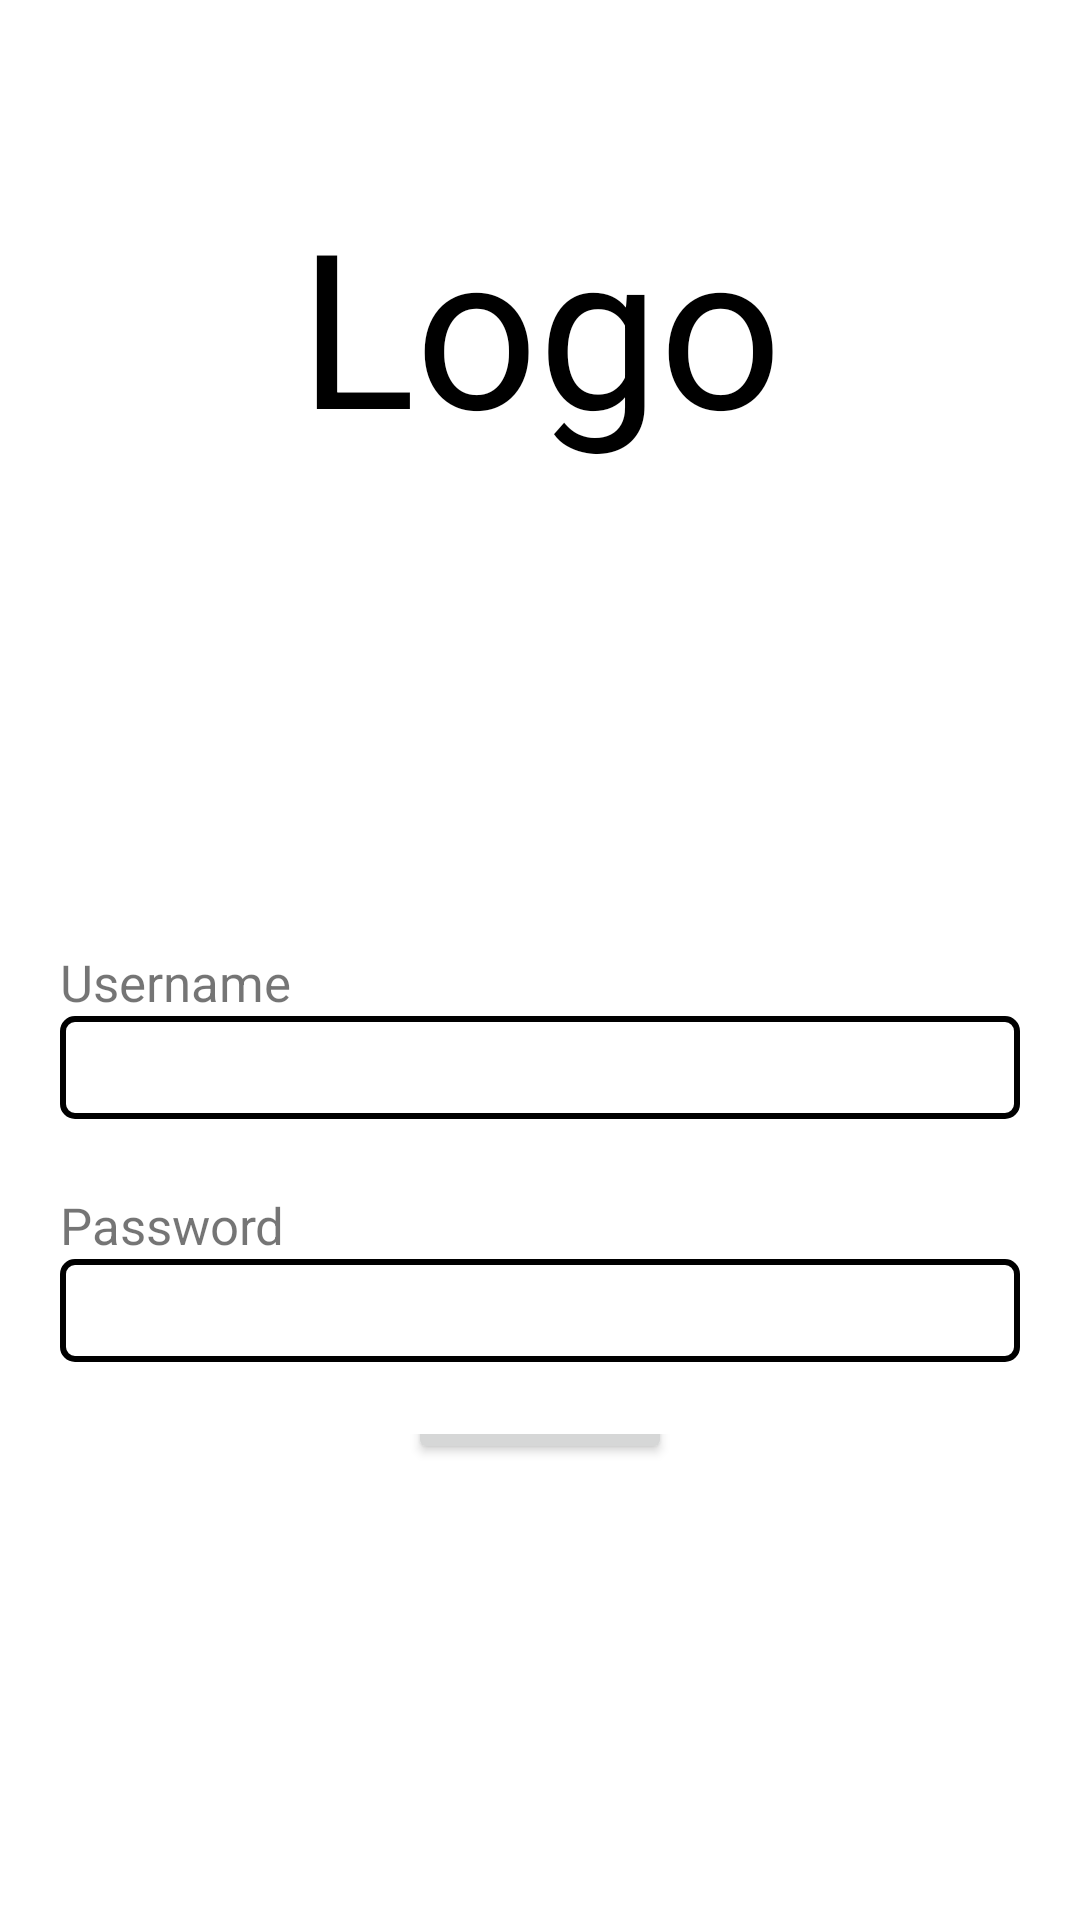

Here is an Android app screen rendered from its layout file. Give the layout XML and the strings, colors and styles it references.
<!-- AndroidManifest.xml: application theme Theme.FastHealth -->
<!-- res/layout/activity_main.xml -->
<?xml version="1.0" encoding="utf-8"?>
<LinearLayout xmlns:android="http://schemas.android.com/apk/res/android"
    xmlns:app="http://schemas.android.com/apk/res-auto"
    xmlns:tools="http://schemas.android.com/tools"
    android:layout_width="match_parent"
    android:layout_height="match_parent"
    android:orientation="vertical"
    >
    <TextView
        android:text="Logo"
        android:textSize="72dp"
        android:textAlignment="center"
        android:textColor="@color/black"
        android:layout_height="wrap_content"
        android:layout_width="match_parent"
        android:gravity="center_horizontal"
        android:layout_marginTop="60dp">
    </TextView>
    <Space
        android:layout_width="match_parent"
        android:layout_height="160dp" />
    <TextView
        android:layout_width="wrap_content"
        android:layout_height="wrap_content"
        android:text="Username"
        android:textSize="17dp"
        android:layout_marginLeft="20dp">

    </TextView>

    <EditText
        android:background="@drawable/edit_text_border"
        android:layout_width="match_parent"
        android:layout_height="wrap_content"
        android:layout_marginLeft="20dp"
        android:layout_marginRight="20dp"
        android:padding="5dp"
        android:inputType="text">

    </EditText>

    <Space
        android:layout_width="match_parent"
        android:layout_height="24dp" />
    <TextView
        android:layout_width="wrap_content"
        android:layout_height="wrap_content"
        android:text="Password"
        android:textSize="17dp"
        android:layout_marginLeft="20dp">

    </TextView>

    <EditText
        android:background="@drawable/edit_text_border"
        android:layout_width="match_parent"
        android:layout_height="wrap_content"
        android:layout_marginLeft="20dp"
        android:layout_marginRight="20dp"
        android:padding="5dp"
        android:inputType="text">

    </EditText>
    <Space
        android:layout_width="match_parent"
        android:layout_height="24dp" />

    <LinearLayout
        android:layout_width="match_parent"
        android:layout_height="wrap_content"
        android:orientation="vertical"
        android:gravity="center">

        <Button
            android:layout_width="wrap_content"
            android:layout_height="wrap_content"
            android:fontFamily="@font/roboto_medium"
            android:text="Accedi"
            android:textAllCaps="false"
            android:textAppearance="@style/TextAppearance.AppCompat.Display1"
            android:textSize="20dp">

        </Button>
        <Space
            android:layout_width="match_parent"
            android:layout_height="190dp" />
        <TextView
            android:layout_width="match_parent"
            android:layout_height="wrap_content"
            android:text="@string/reg"
            android:textAlignment="center"
            android:textSize="20dp"
            android:clickable="true"
            android:gravity="center_horizontal">

        </TextView>
    </LinearLayout>

</LinearLayout>
<!-- resources referenced by this layout -->
<resources>
  <!-- drawable edit_text_border (drawable) -->
  <shape
      xmlns:android="http://schemas.android.com/apk/res/android"
      android:shape="rectangle">
      <solid
          android:color="#ffffff"/>
  
      <corners
          android:bottomRightRadius="4dp"
          android:bottomLeftRadius="4dp"
          android:topLeftRadius="4dp"
          android:topRightRadius="4dp"/>
      <stroke
          android:color="@color/black"
          android:width="2dp"/>
  </shape>
  <string name="reg">Non sei iscritto? <u>Registrati</u></string>
  <style name="Theme.FastHealth" parent="Theme.MaterialComponents.DayNight.NoActionBar">
          
          <item name="colorPrimary">@color/purple_500</item>
          <item name="colorPrimaryVariant">@color/purple_700</item>
          <item name="colorOnPrimary">@color/white</item>
          <item name="backgroundColor">@color/white</item>
          
          <item name="colorSecondary">@color/teal_200</item>
          <item name="colorSecondaryVariant">@color/teal_700</item>
          <item name="colorOnSecondary">@color/black</item>
          
          <item name="android:statusBarColor" tools:targetApi="l">?attr/colorPrimaryVariant</item>
          
          <item name="android:navigationBarColor" tools:targetApi="lollipop">?attr/backgroundColor</item>
      </style>
  <!-- not gathered from this repository: default colours our renderer supplied (Android Studio template values) -->
  <color name="purple_500">#FF6200EE</color>
  <color name="purple_700">#FF3700B3</color>
  <color name="teal_200">#FF03DAC5</color>
  <color name="teal_700">#FF018786</color>
  <color name="black">#FF000000</color>
  <color name="white">#FFFFFFFF</color>
</resources>
